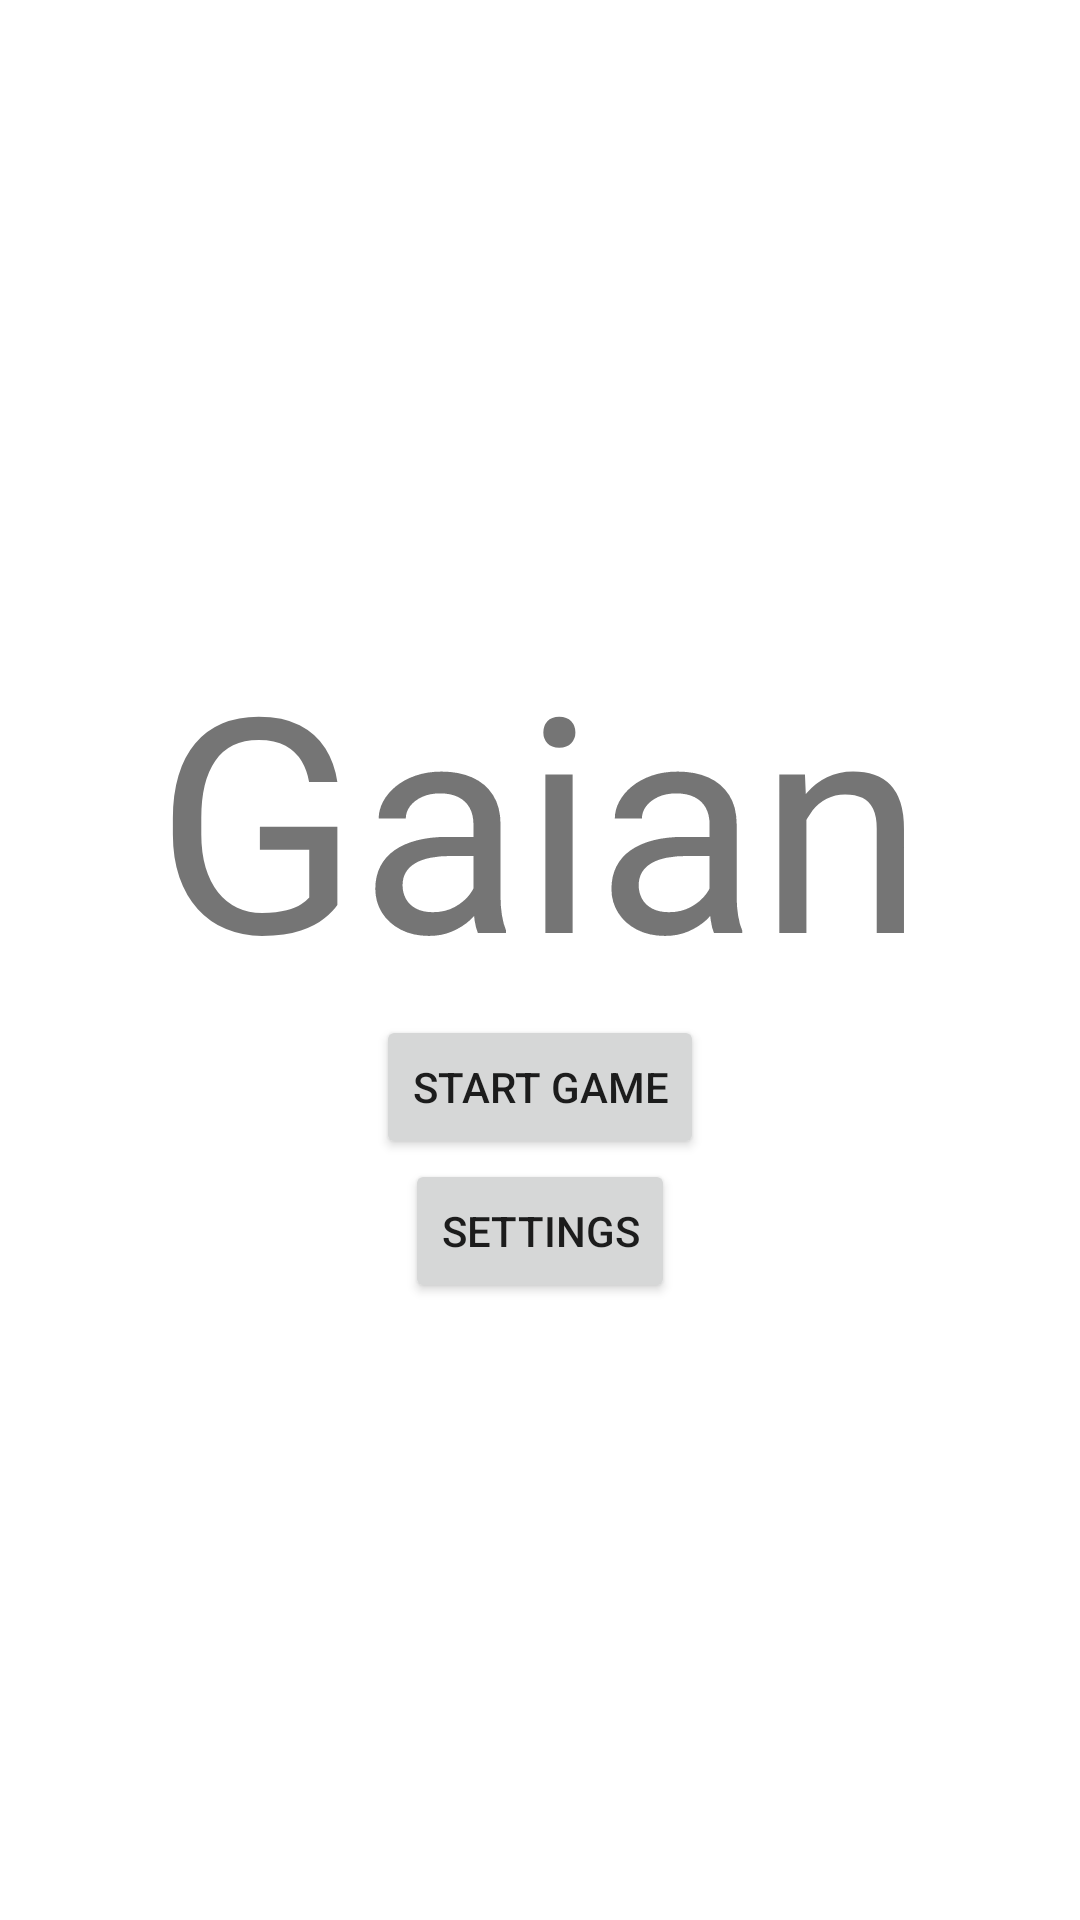

Produce the Android XML layout that renders to this screen, including the resource entries it uses.
<!-- AndroidManifest.xml: application theme Theme.Gaian -->
<!-- res/layout/activity_mainmenu.xml -->
<?xml version="1.0" encoding="utf-8"?>
<androidx.appcompat.widget.LinearLayoutCompat
    xmlns:android="http://schemas.android.com/apk/res/android"
    xmlns:tools="http://schemas.android.com/tools"
    android:layout_width="match_parent"
    android:layout_height="match_parent"
    android:orientation="vertical"
    android:gravity="center"
    tools:context=".MainMenuActivity">

    <TextView
        android:layout_width="wrap_content"
        android:layout_height="wrap_content"
        android:text="@string/gaian"
        android:textSize="100sp"
        />

    <Button
        android:layout_width="wrap_content"
        android:layout_height="wrap_content"
        android:onClick="startGame"
        android:text="@string/start_game"
        />

    <Button
        android:layout_width="wrap_content"
        android:layout_height="wrap_content"
        android:onClick="settingsButton"
        android:text="@string/settings"
        />

</androidx.appcompat.widget.LinearLayoutCompat>
<!-- resources referenced by this layout -->
<resources>
  <string name="gaian">Gaian</string>
  <string name="settings">Settings</string>
  <string name="start_game">Start Game</string>
  <style name="Theme.Gaian" parent="Theme.MaterialComponents.DayNight.DarkActionBar">
          
          <item name="colorPrimary">@color/purple_500</item>
          <item name="colorPrimaryVariant">@color/purple_700</item>
          <item name="colorOnPrimary">@color/white</item>
          
          <item name="colorSecondary">@color/teal_200</item>
          <item name="colorSecondaryVariant">@color/teal_700</item>
          <item name="colorOnSecondary">@color/black</item>
          
          <item name="android:statusBarColor" tools:targetApi="l">?attr/colorPrimaryVariant</item>
          
      </style>
  <!-- not gathered from this repository: default colours our renderer supplied (Android Studio template values) -->
  <color name="purple_500">#FF6200EE</color>
  <color name="purple_700">#FF3700B3</color>
  <color name="teal_200">#FF03DAC5</color>
  <color name="teal_700">#FF018786</color>
  <color name="black">#FF000000</color>
  <color name="white">#FFFFFFFF</color>
</resources>
